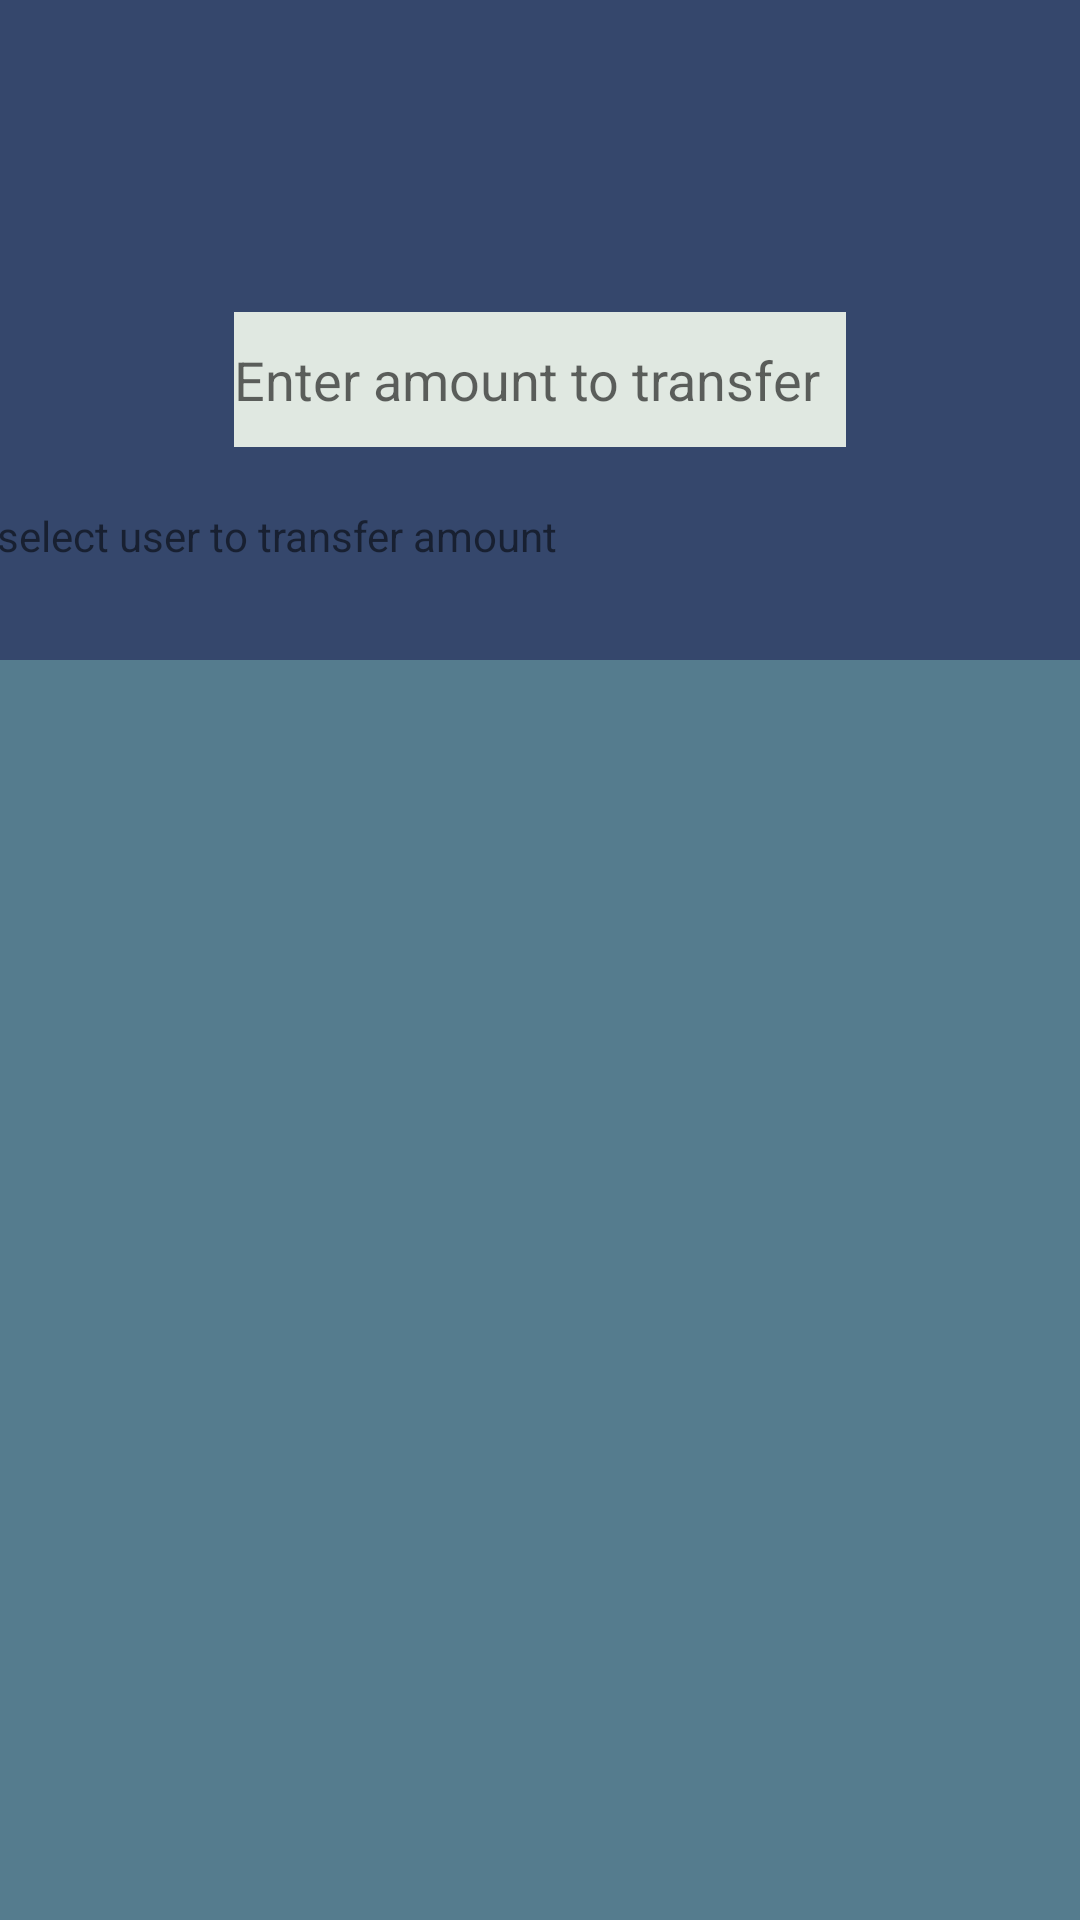

Produce the Android XML layout that renders to this screen, including the resource entries it uses.
<!-- AndroidManifest.xml: application theme AppTheme -->
<!-- res/layout/usertotransfer.xml -->
<?xml version="1.0" encoding="utf-8"?>
<androidx.constraintlayout.widget.ConstraintLayout
    xmlns:android="http://schemas.android.com/apk/res/android"
    xmlns:app="http://schemas.android.com/apk/res-auto"
    xmlns:tools="http://schemas.android.com/tools"
    android:layout_width="match_parent"
    android:layout_height="match_parent"
    android:background="#35476C">

    <TextView
        android:id="@+id/selecteduser"
        android:layout_width="378dp"
        android:layout_height="52dp"
        android:layout_marginStart="10dp"
        android:layout_marginTop="80dp"
        android:background="#35476C"

        android:layout_marginBottom="10dp"
        android:textColor="#9E0322"
        android:textSize="20dp"
        app:layout_constraintBottom_toTopOf="@+id/amount"
        app:layout_constraintEnd_toEndOf="parent"
        app:layout_constraintStart_toStartOf="parent"
        app:layout_constraintTop_toTopOf="parent" />

    <EditText
        android:id="@+id/amount"
        android:layout_width="204dp"
        android:layout_height="45dp"
        android:layout_marginTop="10dp"
        android:layout_marginBottom="10dp"
        android:inputType="numberDecimal"
        android:hint="Enter amount to transfer"
        android:background="#E0E8E1"
        app:layout_constraintBottom_toTopOf="@+id/textView4"
        app:layout_constraintEnd_toEndOf="parent"
        app:layout_constraintStart_toStartOf="parent"
        app:layout_constraintTop_toBottomOf="@+id/selecteduser" />

    <ListView
        android:id="@+id/selectuser"
        android:layout_width="406dp"
        android:layout_height="468dp"
        app:layout_constraintBottom_toBottomOf="parent"
        app:layout_constraintEnd_toEndOf="parent"
        app:layout_constraintStart_toStartOf="parent"
        android:background="#557C8E"
        app:layout_constraintTop_toBottomOf="@+id/textView4" />

    <TextView
        android:id="@+id/textView4"
        android:layout_width="393dp"
        android:layout_height="38dp"
        android:layout_marginStart="30dp"
        android:layout_marginTop="10dp"
        android:layout_marginBottom="13dp"
        android:text="select user to transfer amount"
        app:layout_constraintBottom_toTopOf="@+id/selectuser"
        app:layout_constraintEnd_toEndOf="parent"
        app:layout_constraintStart_toStartOf="parent"
        app:layout_constraintTop_toBottomOf="@+id/amount" />

</androidx.constraintlayout.widget.ConstraintLayout>
<!-- resources referenced by this layout -->
<resources>
  <style name="AppTheme" parent="Theme.AppCompat.Light.DarkActionBar">
          
          <item name="colorPrimary">#081225</item>
          <item name="colorPrimaryDark">#081225</item>
          <item name="colorAccent">#081225</item>
      </style>
</resources>
